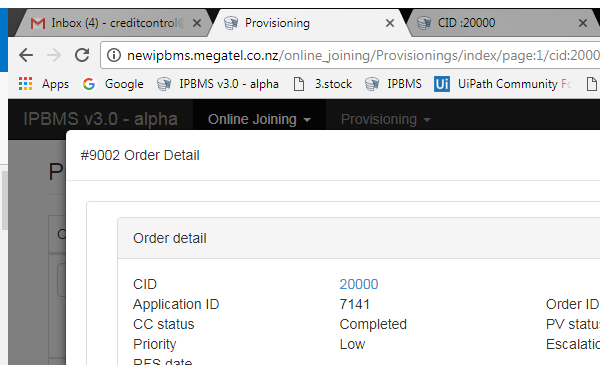
Task: Blank Project
Workflow: Write Provisioning Comment

Step 1: Attach Browser 'chrome.exe  Provisioning' in window 'Provisioning' (chrome.exe)

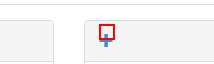
Step 2: click on the element

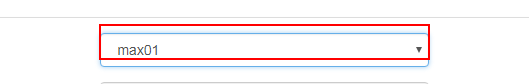
Step 3 [try]: select [in_charge] in the drop-down

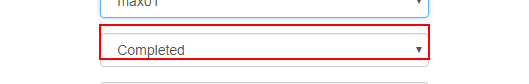
Step 4: select [in_status] in the drop-down

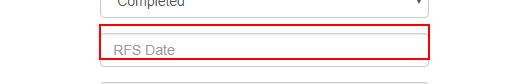
Step 5: type [in_rfsDate] into the text box

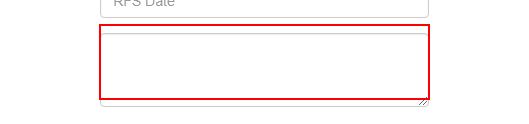
Step 6: type [in_comment] into the text box

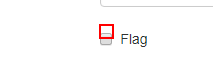
Step 7: check the text box

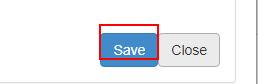
Step 8: click on the button